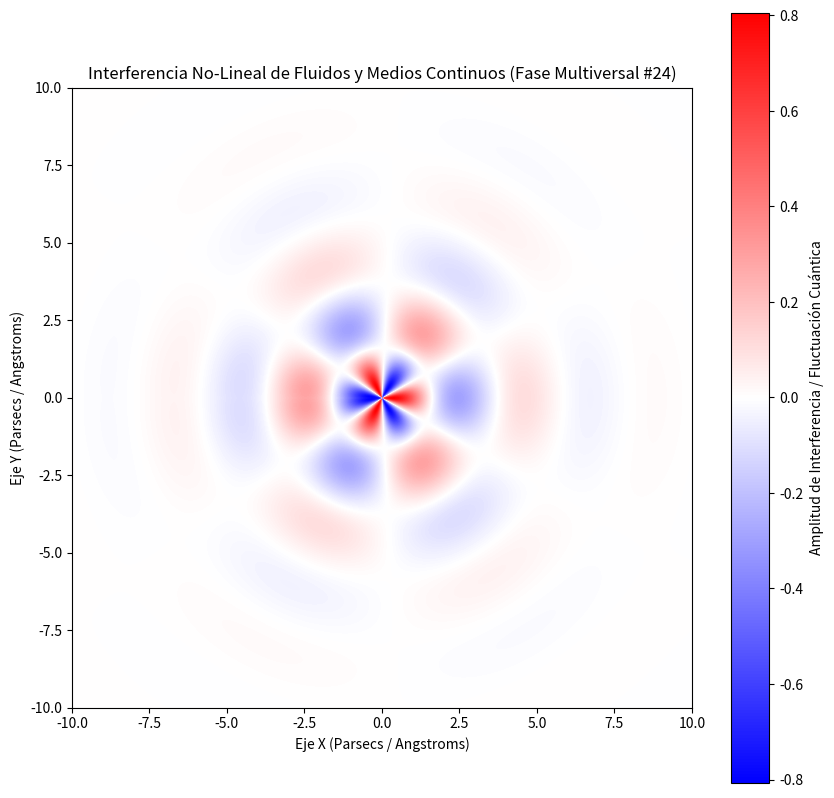

The matplotlib source for this figure:
%matplotlib inline
# Simulación Multiversal: Fluidos y Medios Continuos - Variante 24
import numpy as np
import matplotlib.pyplot as plt

# Parámetros Físicos No-Lineales
omega_1 = 1.476
omega_2 = 3.098
lambda_decay = 0.476
phase_shift = 0.747

x = np.linspace(-10, 10, 800)
y = np.linspace(-10, 10, 800)
X, Y = np.meshgrid(x, y)

# Dinámica de Fluidos / Campos Tensor-Escalares (Fase Multiversal)
R = np.sqrt(X**2 + Y**2) + 1e-5
Z = (np.sin(omega_1 * R + phase_shift) * np.cos(omega_2 * np.arctan2(Y, X))) * np.exp(-lambda_decay * R)

plt.figure(figsize=(10, 10))
plt.imshow(Z, cmap='bwr', extent=[-10, 10, -10, 10], origin='lower')
plt.colorbar(label='Amplitud de Interferencia / Fluctuación Cuántica')
plt.title(r'Interferencia No-Lineal de Fluidos y Medios Continuos (Fase Multiversal #24)')
plt.xlabel('Eje X (Parsecs / Angstroms)')
plt.ylabel('Eje Y (Parsecs / Angstroms)')
plt.show()
